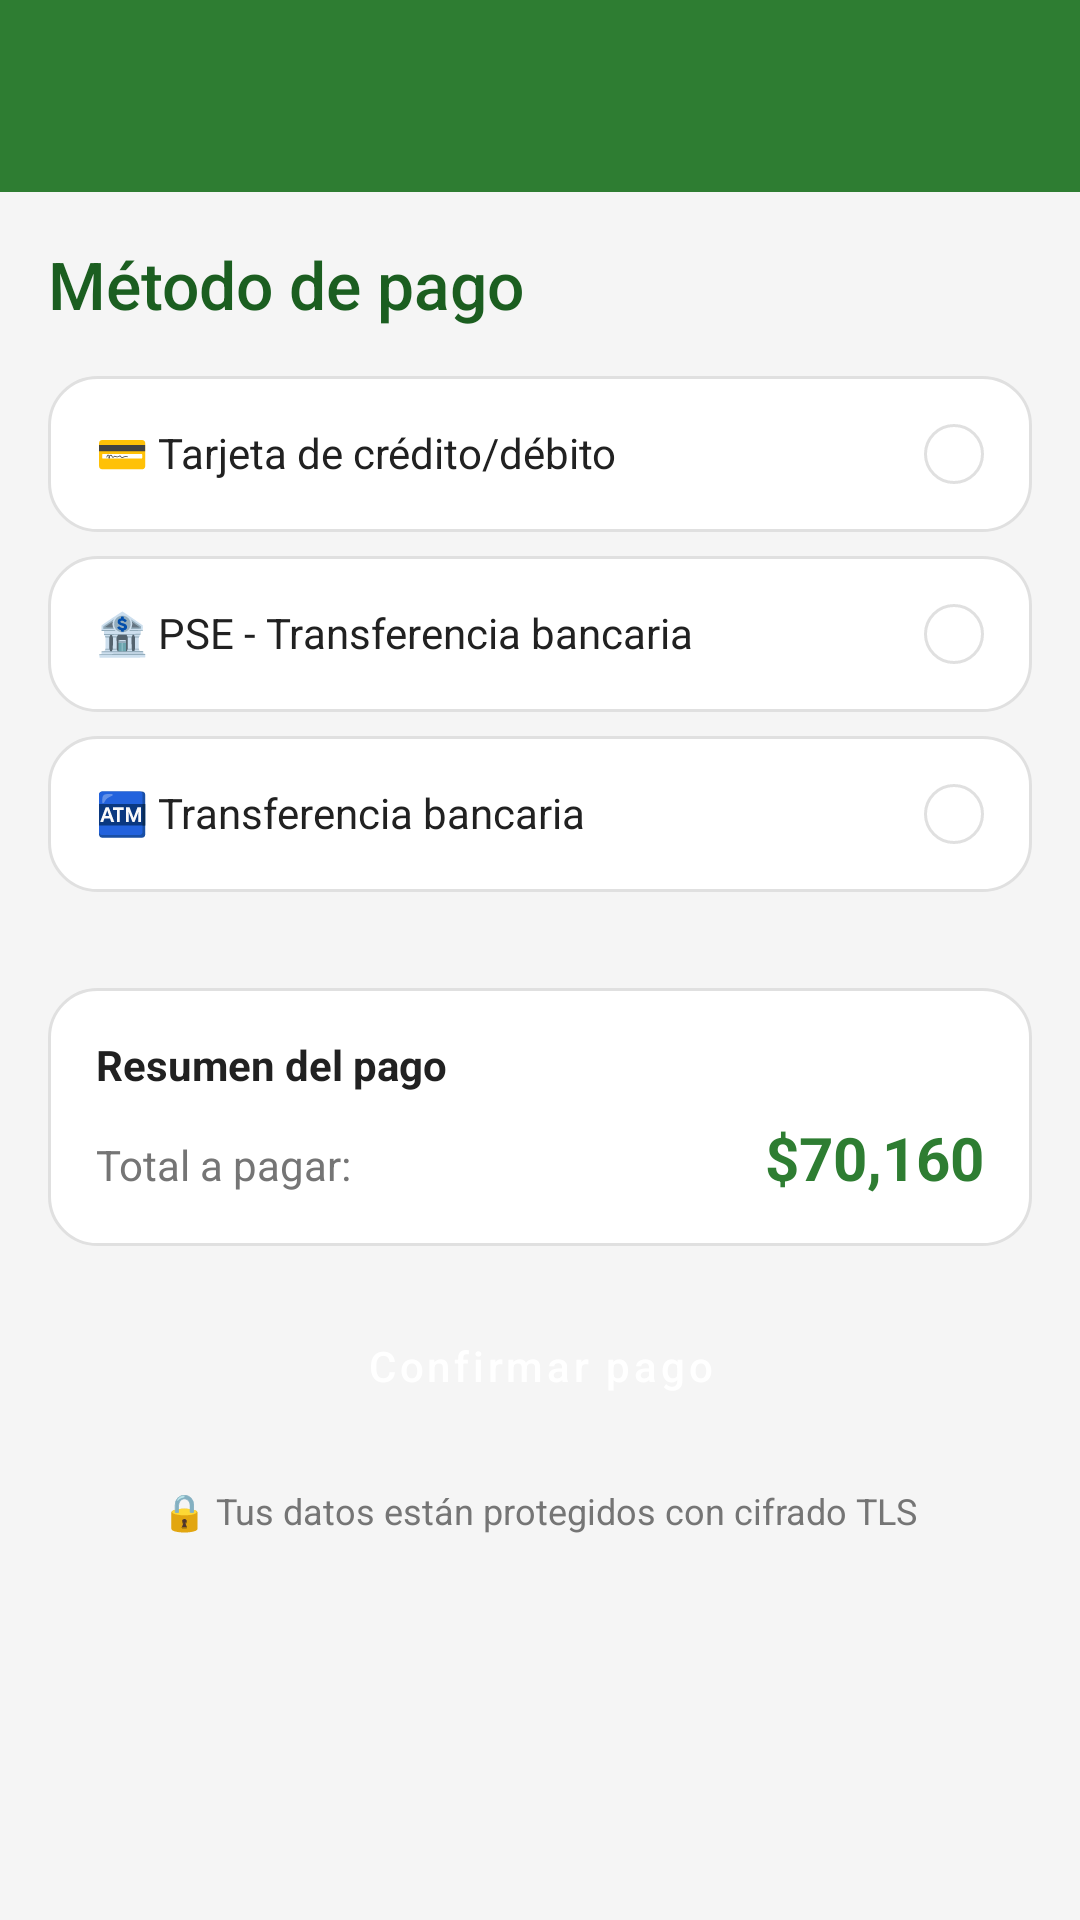

Android layout source for this screen:
<!-- AndroidManifest.xml: application theme Theme.MarketPlaceCompensar -->
<!-- res/layout/activity_checkout.xml -->
<?xml version="1.0" encoding="utf-8"?>
<LinearLayout xmlns:android="http://schemas.android.com/apk/res/android"
    android:layout_width="match_parent"
    android:layout_height="match_parent"
    android:orientation="vertical"
    android:background="@color/background">

    
    <androidx.appcompat.widget.Toolbar
        android:id="@+id/toolbar"
        android:layout_width="match_parent"
        android:layout_height="?attr/actionBarSize"
        android:background="@color/primary"
        android:theme="@style/ThemeOverlay.AppCompat.Dark.ActionBar" />

    <ScrollView
        android:layout_width="match_parent"
        android:layout_height="match_parent">

        <LinearLayout
            android:layout_width="match_parent"
            android:layout_height="wrap_content"
            android:orientation="vertical"
            android:padding="@dimen/margin_medium">

            <TextView
                android:layout_width="wrap_content"
                android:layout_height="wrap_content"
                android:text="Método de pago"
                style="@style/TitleText"
                android:layout_marginBottom="@dimen/margin_medium" />

            
            <LinearLayout
                android:id="@+id/layoutCard"
                android:layout_width="match_parent"
                android:layout_height="wrap_content"
                android:orientation="horizontal"
                android:background="@drawable/bg_rounded_card"
                android:padding="@dimen/margin_medium"
                android:layout_marginBottom="@dimen/margin_small">

                <TextView
                    android:layout_width="0dp"
                    android:layout_height="wrap_content"
                    android:layout_weight="1"
                    android:text="💳 Tarjeta de crédito/débito"
                    android:textColor="@color/textPrimary"
                    android:textSize="@dimen/text_medium" />

                <View
                    android:layout_width="20dp"
                    android:layout_height="20dp"
                    android:background="@drawable/bg_rounded_card" />

            </LinearLayout>

            
            <LinearLayout
                android:id="@+id/cardFields"
                android:layout_width="match_parent"
                android:layout_height="wrap_content"
                android:orientation="vertical"
                android:visibility="gone"
                android:layout_marginBottom="@dimen/margin_medium">

                <EditText
                    android:id="@+id/etCardNumber"
                    android:layout_width="match_parent"
                    android:layout_height="@dimen/input_height"
                    android:hint="Número de tarjeta"
                    android:inputType="number"
                    android:background="@drawable/bg_rounded_card"
                    android:paddingStart="@dimen/margin_medium"
                    android:paddingEnd="@dimen/margin_medium"
                    android:layout_marginBottom="@dimen/margin_small" />

                <LinearLayout
                    android:layout_width="match_parent"
                    android:layout_height="wrap_content"
                    android:orientation="horizontal">

                    <EditText
                        android:id="@+id/etExpiry"
                        android:layout_width="0dp"
                        android:layout_height="@dimen/input_height"
                        android:layout_weight="1"
                        android:hint="MM/AA"
                        android:inputType="date"
                        android:background="@drawable/bg_rounded_card"
                        android:paddingStart="@dimen/margin_medium"
                        android:paddingEnd="@dimen/margin_medium"
                        android:layout_marginEnd="@dimen/margin_small" />

                    <EditText
                        android:id="@+id/etCVV"
                        android:layout_width="0dp"
                        android:layout_height="@dimen/input_height"
                        android:layout_weight="1"
                        android:hint="CVV"
                        android:inputType="number"
                        android:background="@drawable/bg_rounded_card"
                        android:paddingStart="@dimen/margin_medium"
                        android:paddingEnd="@dimen/margin_medium" />

                </LinearLayout>

            </LinearLayout>

            
            <LinearLayout
                android:id="@+id/layoutPSE"
                android:layout_width="match_parent"
                android:layout_height="wrap_content"
                android:orientation="horizontal"
                android:background="@drawable/bg_rounded_card"
                android:padding="@dimen/margin_medium"
                android:layout_marginBottom="@dimen/margin_small">

                <TextView
                    android:layout_width="0dp"
                    android:layout_height="wrap_content"
                    android:layout_weight="1"
                    android:text="🏦 PSE - Transferencia bancaria"
                    android:textColor="@color/textPrimary"
                    android:textSize="@dimen/text_medium" />

                <View
                    android:layout_width="20dp"
                    android:layout_height="20dp"
                    android:background="@drawable/bg_rounded_card" />

            </LinearLayout>

            
            <LinearLayout
                android:id="@+id/layoutTransfer"
                android:layout_width="match_parent"
                android:layout_height="wrap_content"
                android:orientation="horizontal"
                android:background="@drawable/bg_rounded_card"
                android:padding="@dimen/margin_medium"
                android:layout_marginBottom="@dimen/margin_medium">

                <TextView
                    android:layout_width="0dp"
                    android:layout_height="wrap_content"
                    android:layout_weight="1"
                    android:text="🏧 Transferencia bancaria"
                    android:textColor="@color/textPrimary"
                    android:textSize="@dimen/text_medium" />

                <View
                    android:layout_width="20dp"
                    android:layout_height="20dp"
                    android:background="@drawable/bg_rounded_card" />

            </LinearLayout>

            
            <LinearLayout
                android:layout_width="match_parent"
                android:layout_height="wrap_content"
                android:orientation="vertical"
                android:background="@drawable/bg_rounded_card"
                android:padding="@dimen/margin_medium"
                android:layout_marginTop="@dimen/margin_medium"
                android:layout_marginBottom="@dimen/margin_medium">

                <TextView
                    android:layout_width="wrap_content"
                    android:layout_height="wrap_content"
                    android:text="Resumen del pago"
                    android:textSize="@dimen/text_medium"
                    android:textStyle="bold"
                    android:textColor="@color/textPrimary"
                    android:layout_marginBottom="@dimen/margin_small" />

                <LinearLayout
                    android:layout_width="match_parent"
                    android:layout_height="wrap_content"
                    android:orientation="horizontal">

                    <TextView
                        android:layout_width="0dp"
                        android:layout_height="wrap_content"
                        android:layout_weight="1"
                        android:text="Total a pagar:"
                        android:textColor="@color/textSecondary" />

                    <TextView
                        android:id="@+id/tvTotalAmount"
                        android:layout_width="wrap_content"
                        android:layout_height="wrap_content"
                        android:text="$70,160"
                        android:textColor="@color/primary"
                        android:textStyle="bold"
                        android:textSize="@dimen/text_large" />

                </LinearLayout>

            </LinearLayout>

            
            <Button
                android:id="@+id/btnConfirmPayment"
                android:layout_width="match_parent"
                android:layout_height="@dimen/button_height"
                android:text="Confirmar pago"
                style="@style/RoundedButton" />

            
            <TextView
                android:layout_width="wrap_content"
                android:layout_height="wrap_content"
                android:text="🔒 Tus datos están protegidos con cifrado TLS"
                android:textColor="@color/textSecondary"
                android:textSize="@dimen/text_small"
                android:layout_gravity="center"
                android:layout_marginTop="@dimen/margin_medium" />

        </LinearLayout>

    </ScrollView>

</LinearLayout>
<!-- resources referenced by this layout -->
<resources>
  <color name="background">#F5F5F5</color>
  <color name="primary">#2E7D32</color>
  <color name="textPrimary">#212121</color>
  <color name="textSecondary">#757575</color>
  <dimen name="button_height">48dp</dimen>
  <dimen name="input_height">52dp</dimen>
  <dimen name="margin_medium">16dp</dimen>
  <dimen name="margin_small">8dp</dimen>
  <dimen name="text_large">20sp</dimen>
  <dimen name="text_medium">14sp</dimen>
  <dimen name="text_small">12sp</dimen>
  <!-- drawable bg_rounded_card (drawable) -->
  <?xml version="1.0" encoding="utf-8"?>
  <shape xmlns:android="http://schemas.android.com/apk/res/android">
      <solid android:color="@color/cardBackground"/>
      <corners android:radius="16dp"/>
      <stroke android:width="1dp" android:color="#E0E0E0"/>
      <padding
          android:left="12dp"
          android:top="12dp"
          android:right="12dp"
          android:bottom="12dp"/>
  </shape>
  <style name="RoundedButton" parent="Widget.MaterialComponents.Button">
          <item name="cornerRadius">12dp</item>
          <item name="backgroundTint">@color/primary</item>
          <item name="android:textColor">@color/white</item>
          <item name="android:textAllCaps">false</item>
          <item name="android:padding">12dp</item>
      </style>
  <style name="TitleText">
          <item name="android:textSize">22sp</item>
          <item name="android:textColor">@color/primaryDark</item>
          <item name="android:fontFamily">sans-serif-medium</item>
          <item name="android:layout_marginBottom">8dp</item>
      </style>
  <style name="Theme.MarketPlaceCompensar" parent="Base.Theme.MarketPlaceCompensar" />
  <color name="cardBackground">#FFFFFF</color>
  <color name="white">#FFFFFFFF</color>
  <color name="primaryDark">#1B5E20</color>
  <style name="Base.Theme.MarketPlaceCompensar" parent="Theme.Material3.DayNight.NoActionBar">
          
          <item name="colorPrimary">@color/primary</item>
          <item name="colorPrimaryVariant">@color/primaryDark</item>
          <item name="colorOnPrimary">@color/white</item>
          <item name="colorSecondary">@color/accent</item>
          <item name="colorSecondaryVariant">@color/accent</item>
          <item name="colorOnSecondary">@color/white</item>
          <item name="android:colorBackground">@color/background</item>
          <item name="colorError">@color/error</item>
          <item name="colorOnError">@color/white</item>
      </style>
  <color name="accent">#FF9800</color>
  <color name="error">#D32F2F</color>
</resources>
